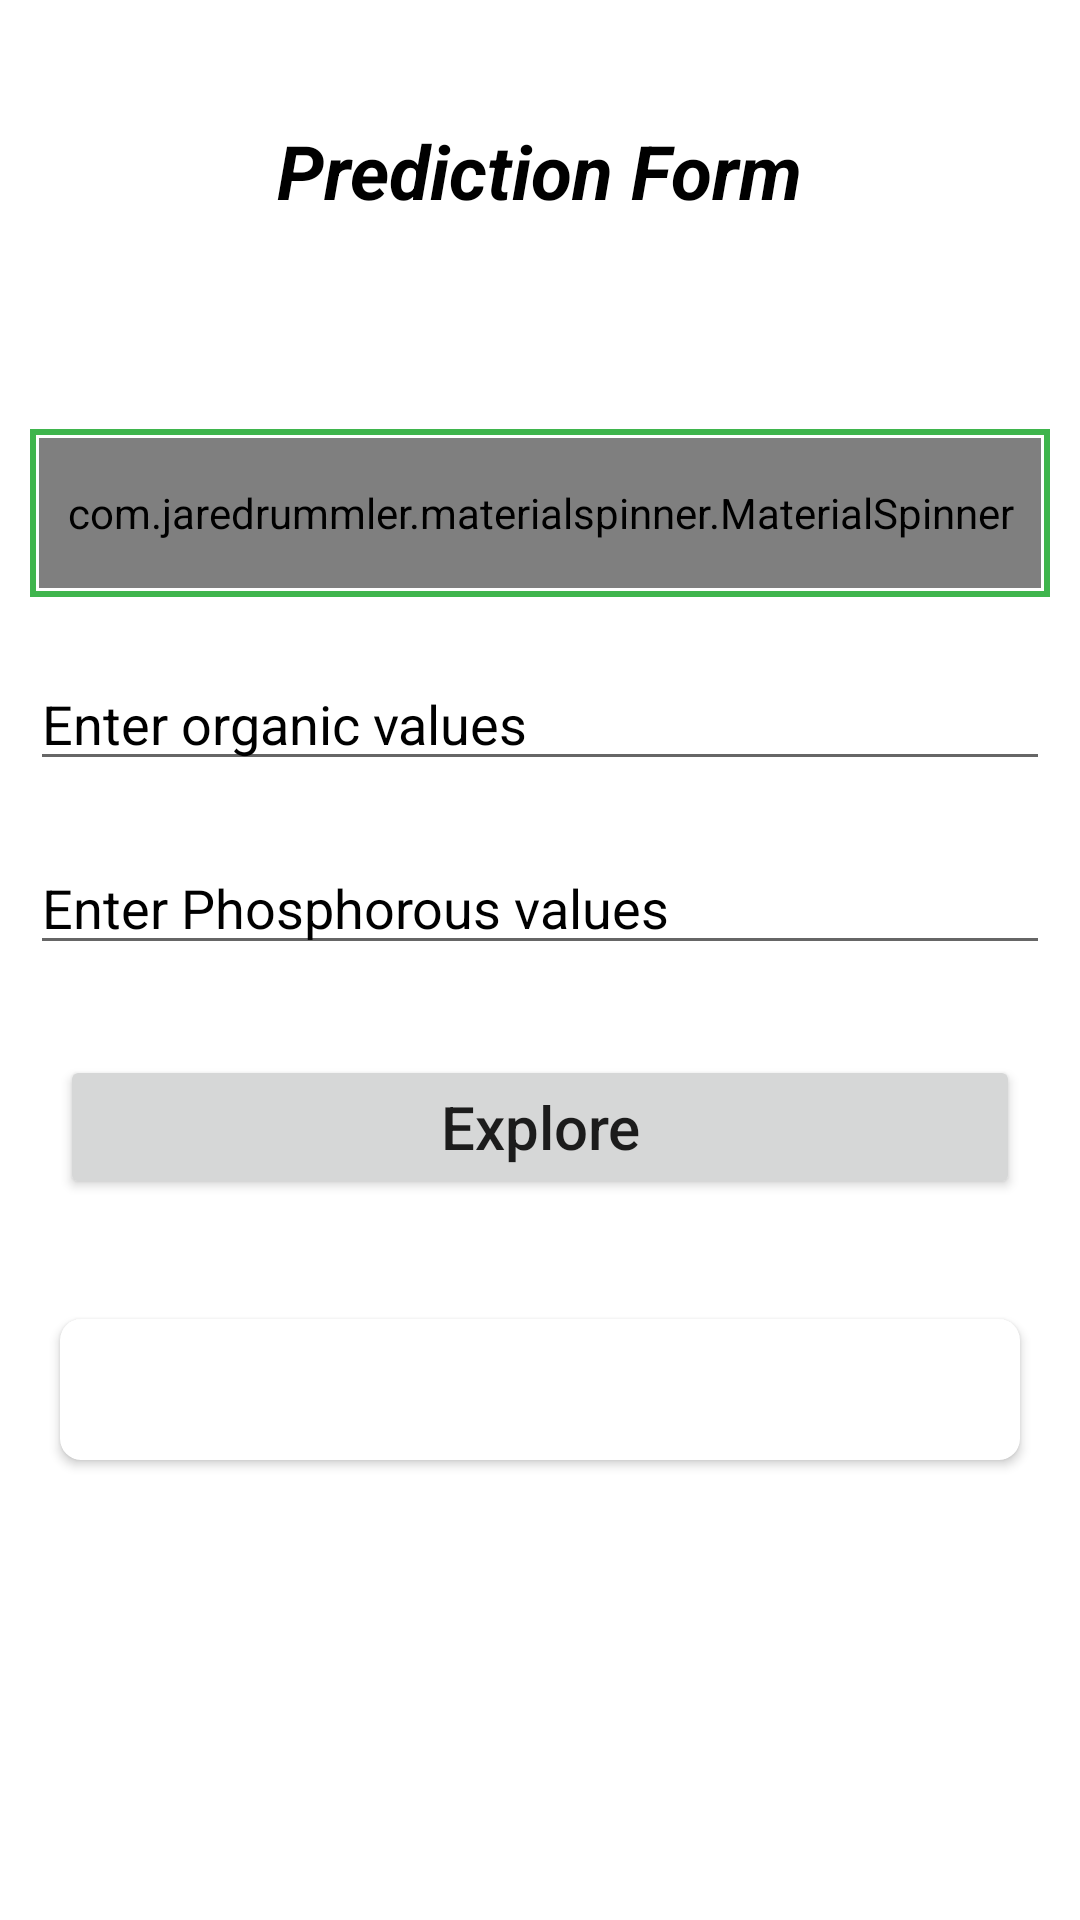

The Android layout XML behind this screen, and the referenced resources:
<!-- AndroidManifest.xml: application theme Theme.Fdas -->
<!-- res/layout/activity_prediction.xml -->
<?xml version="1.0" encoding="utf-8"?>
<RelativeLayout xmlns:android="http://schemas.android.com/apk/res/android"
    xmlns:app="http://schemas.android.com/apk/res-auto"
    xmlns:tools="http://schemas.android.com/tools"
    android:layout_width="match_parent"
    android:layout_height="match_parent"
    tools:context=".PredictionActivity">


    <TextView
        android:id="@+id/mLabel"
        android:layout_width="wrap_content"
        android:layout_height="wrap_content"
        android:layout_centerHorizontal="true"
        android:layout_marginTop="40dp"
        android:text="Prediction Form"
        android:textColor="#000"
        android:textSize="25sp"
        android:textStyle="bold|italic">

    </TextView>


  <LinearLayout
      android:orientation="vertical"
     android:layout_centerInParent="true"
      android:layout_width="match_parent"
      android:layout_height="wrap_content">


      <RelativeLayout
          android:padding="3dp"
          android:layout_margin="10dp"
          android:background="@drawable/spinnershape"
          android:layout_width="match_parent"
          android:layout_height="wrap_content">



          <com.jaredrummler.materialspinner.MaterialSpinner

              android:id="@+id/spinner"
              android:textSize="20sp"
              android:textColor="@color/white"
              app:ms_dropdown_max_height="200dp"
              app:ms_arrow_tint="@color/black"
              app:ms_text_color="@color/black"
              android:layout_width="match_parent"
              android:layout_height="50dp"/>

      </RelativeLayout>


      <EditText
          android:inputType="numberDecimal"
          android:id="@+id/ovEt"
          android:textColorHint="#000"
          android:layout_margin="10dp"
          android:hint="Enter organic values"
          android:layout_width="match_parent"
          android:layout_height="wrap_content">

      </EditText>


      <EditText
          android:inputType="numberDecimal"
          android:id="@+id/pvEt"
          android:textColorHint="#000"
          android:layout_margin="10dp"
          android:hint="Enter Phosphorous values"
          android:layout_width="match_parent"
          android:layout_height="wrap_content">

      </EditText>





      <Button
          android:onClick="calculateResult"
          android:text="Explore"
          android:textAllCaps="false"
          android:textSize="20sp"
          android:layout_margin="20dp"
          android:layout_width="match_parent"
          android:layout_height="match_parent">

      </Button>


      <androidx.cardview.widget.CardView
          android:layout_margin="20dp"
          app:cardBackgroundColor="@color/white"
          app:cardCornerRadius="7dp"
          android:elevation="5dp"
          android:layout_width="match_parent"
          android:layout_height="wrap_content">

          <RelativeLayout
              android:padding="10dp"
              android:layout_width="match_parent"
              android:layout_height="wrap_content">
              <TextView
                  android:id="@+id/oTv"
                  android:textSize="20sp"
                  android:textColor="@color/black"
                  android:layout_width="match_parent"
                  android:layout_height="wrap_content">

              </TextView>


          </RelativeLayout>

      </androidx.cardview.widget.CardView>


  </LinearLayout>

</RelativeLayout>
<!-- resources referenced by this layout -->
<resources>
  <color name="black">#3fb54d</color>
  <color name="white">#ffffff</color>
  <!-- drawable spinnershape (drawable) -->
  <?xml version="1.0" encoding="utf-8"?>
  <shape xmlns:android="http://schemas.android.com/apk/res/android"
      android:shape="rectangle">
  <stroke android:color="@color/black" android:width="2dp"></stroke>
  </shape>
  <style name="Theme.Fdas" parent="Theme.MaterialComponents.DayNight.NoActionBar">
          
          <item name="colorPrimary">@color/purple_500</item>
          <item name="colorPrimaryVariant">@color/purple_700</item>
          <item name="colorOnPrimary">@color/white</item>
          
          <item name="colorSecondary">@color/teal_200</item>
          <item name="colorSecondaryVariant">@color/teal_700</item>
          <item name="colorOnSecondary">@color/black</item>
          
          <item name="android:statusBarColor" tools:targetApi="l">?attr/colorPrimaryVariant</item>
          
      </style>
  <color name="purple_500">#3fb54d</color>
  <color name="purple_700">#3fb54d</color>
  <color name="teal_200">#3fb54d</color>
  <color name="teal_700">#3fb54d</color>
</resources>
